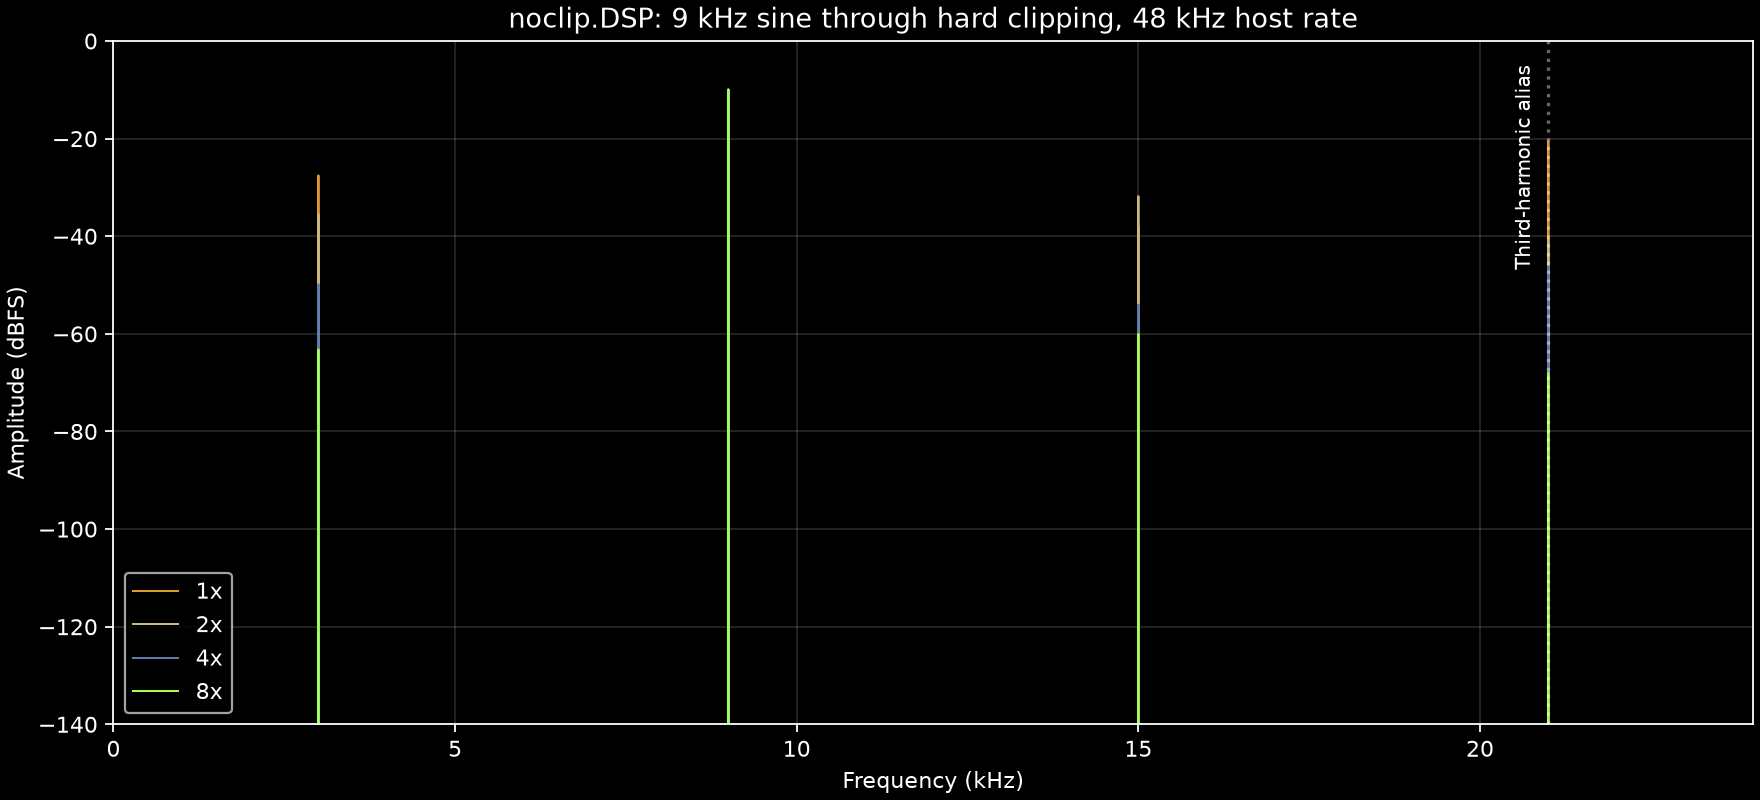

Source data for this figure (header and first rows):
frequency, 1x, 2x, 4x, 8x
0, -180, -180, -180, -180
5.859, -180, -180, -180, -180
11.72, -180, -180, -180, -180
17.58, -180, -180, -180, -180
23.44, -180, -180, -180, -180
29.3, -180, -180, -180, -180
35.16, -180, -180, -180, -180
41.02, -180, -180, -180, -180
46.88, -180, -180, -180, -180
52.73, -180, -180, -180, -180
58.59, -180, -180, -180, -180
64.45, -180, -180, -180, -180
70.31, -180, -180, -180, -180
76.17, -180, -180, -180, -180
82.03, -180, -180, -180, -180
87.89, -180, -180, -180, -180
93.75, -180, -180, -180, -180
99.61, -180, -180, -180, -180
105.5, -180, -180, -180, -180
111.3, -180, -180, -180, -180
117.2, -180, -180, -180, -180
123, -180, -180, -180, -180
128.9, -180, -180, -180, -180
134.8, -180, -180, -180, -180
140.6, -180, -180, -180, -180
146.5, -180, -180, -180, -180
152.3, -180, -180, -180, -180
158.2, -180, -180, -180, -180
164.1, -180, -180, -180, -180
169.9, -180, -180, -180, -180
175.8, -180, -180, -180, -180
181.6, -180, -180, -180, -180
187.5, -180, -180, -180, -180
193.4, -180, -180, -180, -180
199.2, -180, -180, -180, -180
205.1, -180, -180, -180, -180
210.9, -180, -180, -180, -180
216.8, -180, -180, -180, -180
222.7, -180, -180, -180, -180
228.5, -180, -180, -180, -180
234.4, -180, -180, -180, -180
240.2, -180, -180, -180, -180
246.1, -180, -180, -180, -180
252, -180, -180, -180, -180
257.8, -180, -180, -180, -180
263.7, -180, -180, -180, -180
269.5, -180, -180, -180, -180
275.4, -180, -180, -180, -180
281.2, -180, -180, -180, -180
287.1, -180, -180, -180, -180
293, -180, -180, -180, -180
298.8, -180, -180, -180, -180
304.7, -180, -180, -180, -180
310.5, -180, -180, -180, -180
316.4, -180, -180, -180, -180
322.3, -180, -180, -180, -180
328.1, -180, -180, -180, -180
334, -180, -180, -180, -180
339.8, -180, -180, -180, -180
345.7, -180, -180, -180, -180
... 4,037 more rows
